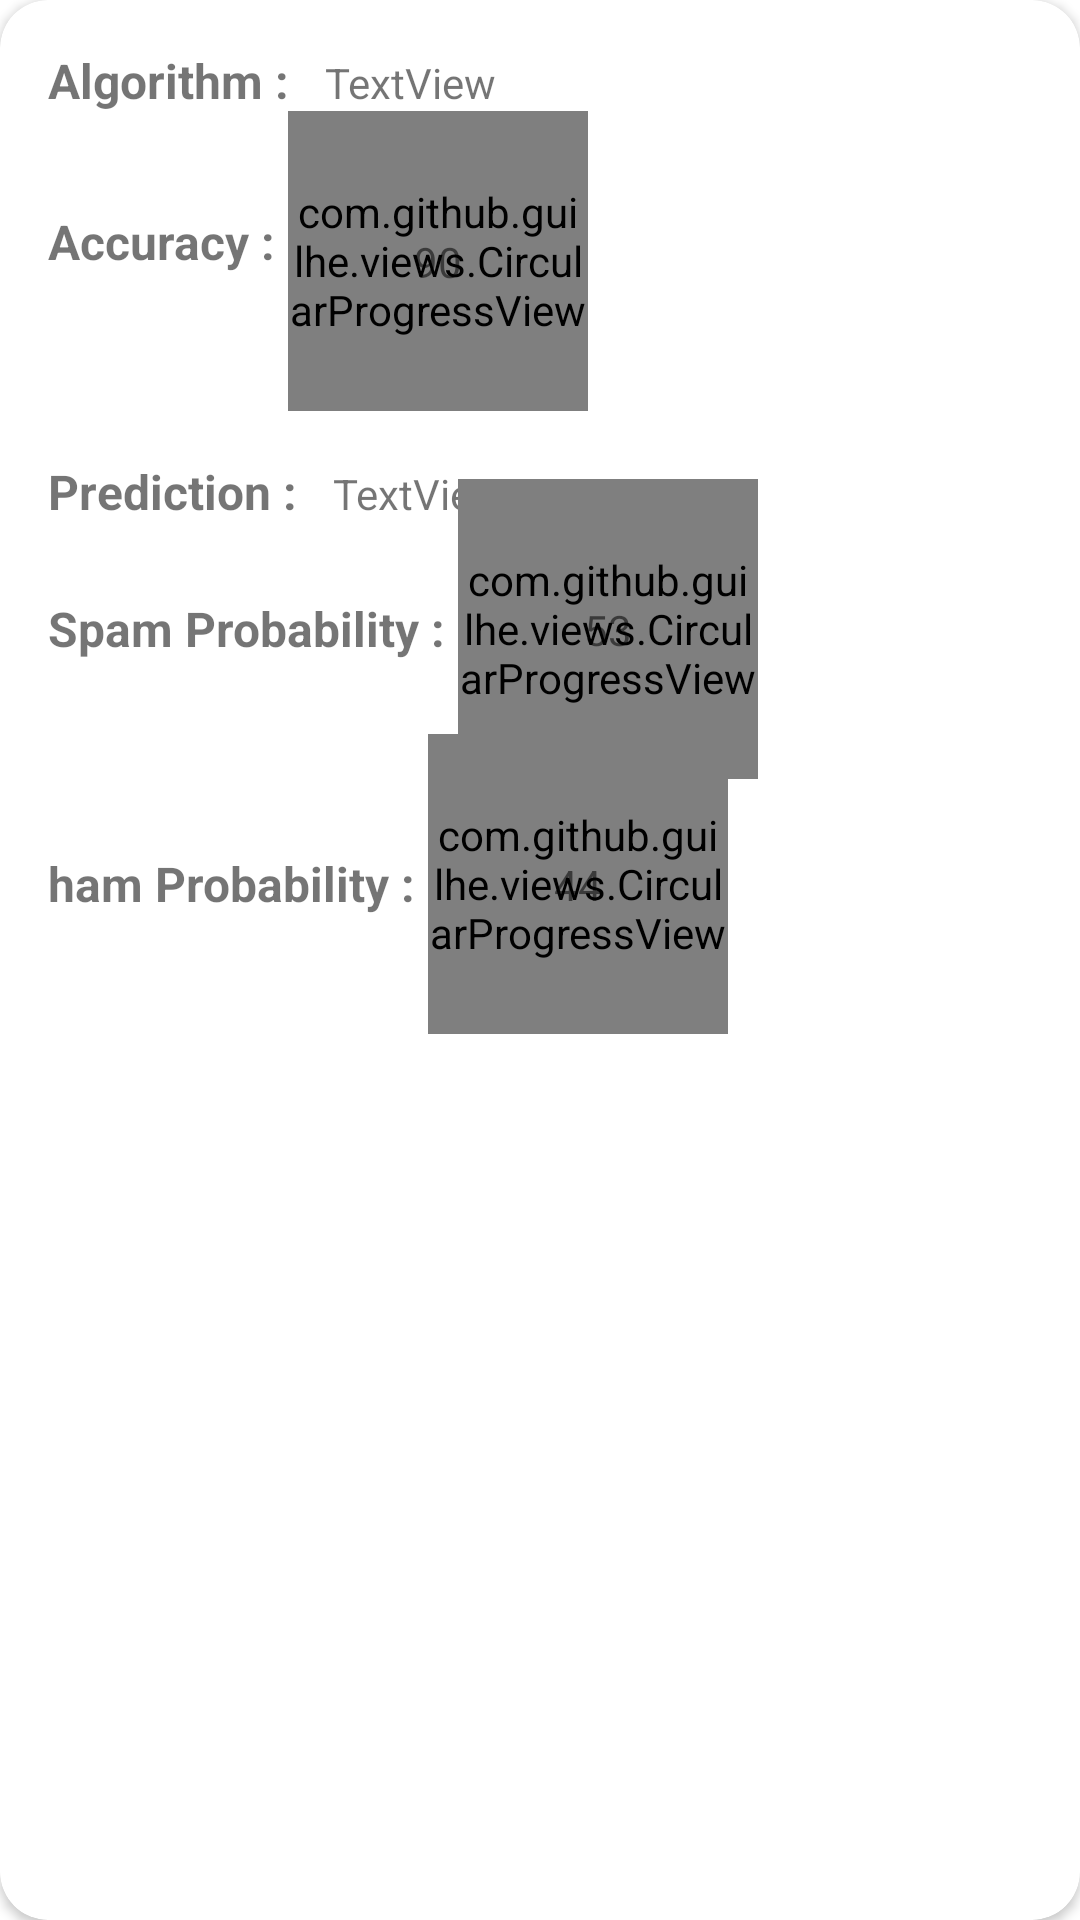

The Android layout XML behind this screen, and the referenced resources:
<!-- AndroidManifest.xml: application theme Theme.SMSSPAMDETECTOR -->
<!-- res/layout/result.xml -->
<?xml version="1.0" encoding="utf-8"?>
<androidx.cardview.widget.CardView xmlns:android="http://schemas.android.com/apk/res/android"
    xmlns:app="http://schemas.android.com/apk/res-auto"
    xmlns:tools="http://schemas.android.com/tools"
    android:layout_width="match_parent"
    android:layout_height="match_parent"
    app:cardCornerRadius="16dp">

    <androidx.constraintlayout.widget.ConstraintLayout
        android:layout_width="match_parent"
        android:layout_height="match_parent">

        <TextView
            android:id="@+id/textView8"
            android:layout_width="wrap_content"
            android:layout_height="22dp"
            android:layout_marginTop="32dp"
            android:text="Accuracy : "
            android:textSize="16sp"
            android:textStyle="bold"
            app:layout_constraintStart_toStartOf="@+id/textView6"
            app:layout_constraintTop_toBottomOf="@+id/textView6" />

        <TextView
            android:id="@+id/textView6"
            android:layout_width="wrap_content"
            android:layout_height="wrap_content"
            android:layout_marginStart="16dp"
            android:layout_marginTop="16dp"
            android:text="Algorithm : "
            android:textSize="16sp"
            android:textStyle="bold"
            app:layout_constraintStart_toStartOf="parent"
            app:layout_constraintTop_toTopOf="parent" />


        <TextView
            android:id="@+id/txt_algo"
            android:layout_width="wrap_content"
            android:layout_height="wrap_content"
            android:layout_marginStart="8dp"
            android:text="TextView"
            app:layout_constraintBaseline_toBaselineOf="@+id/textView6"
            app:layout_constraintStart_toEndOf="@+id/textView6" />

        <TextView
            android:id="@+id/textView9"
            android:layout_width="wrap_content"
            android:layout_height="wrap_content"
            android:layout_marginTop="16dp"
            android:text="Prediction : "
            android:textSize="16sp"
            android:textStyle="bold"
            app:layout_constraintStart_toStartOf="@+id/textView8"
            app:layout_constraintTop_toBottomOf="@+id/circularProgressView" />

        <TextView
            android:id="@+id/txt_pred"
            android:layout_width="wrap_content"
            android:layout_height="wrap_content"
            android:layout_marginStart="8dp"
            android:text="TextView"
            app:layout_constraintBaseline_toBaselineOf="@+id/textView9"
            app:layout_constraintStart_toEndOf="@+id/textView9" />

        <com.github.guilhe.views.CircularProgressView
            android:id="@+id/circularProgressView"
            android:layout_width="100dp"
            android:layout_height="100dp"
            app:layout_constraintStart_toEndOf="@+id/textView8"
            app:layout_constraintTop_toBottomOf="@+id/txt_algo"
            app:progress="90"
            app:progressBarColor="@android:color/holo_purple"
            app:progressBarThickness="10dp" />

        <TextView
            android:id="@+id/txt_accuracy"
            android:layout_width="wrap_content"
            android:layout_height="wrap_content"
            android:text="90"
            app:layout_constraintBottom_toBottomOf="@+id/circularProgressView"
            app:layout_constraintEnd_toEndOf="@+id/circularProgressView"
            app:layout_constraintStart_toEndOf="@+id/textView8"
            app:layout_constraintTop_toBottomOf="@+id/txt_algo" />


        <TextView
            android:id="@+id/textView_spam"
            android:layout_width="wrap_content"
            android:layout_height="wrap_content"
            android:layout_marginTop="24dp"
            android:text="Spam Probability : "
            android:textSize="16sp"
            android:textStyle="bold"
            app:layout_constraintStart_toStartOf="@+id/textView9"
            app:layout_constraintTop_toBottomOf="@+id/textView9" />

        <com.github.guilhe.views.CircularProgressView
            android:id="@+id/circularProgressView_2"
            android:layout_width="100dp"
            android:layout_height="100dp"
            app:layout_constraintBottom_toBottomOf="@+id/textView_spam"
            app:layout_constraintStart_toEndOf="@+id/textView_spam"
            app:layout_constraintTop_toTopOf="@+id/textView_spam"
            app:progress="56"
            app:progressBarColor="@android:color/holo_orange_dark"
            app:progressBarThickness="10dp" />

        <TextView
            android:id="@+id/txt_spam_proba"
            android:layout_width="wrap_content"
            android:layout_height="wrap_content"
            android:text="53"
            app:layout_constraintBottom_toBottomOf="@+id/circularProgressView_2"
            app:layout_constraintEnd_toEndOf="@+id/circularProgressView_2"
            app:layout_constraintStart_toEndOf="@+id/textView_spam"
            app:layout_constraintTop_toTopOf="@+id/circularProgressView_2" />

        <TextView
            android:id="@+id/textView_ham"
            android:layout_width="wrap_content"
            android:layout_height="wrap_content"
            android:layout_marginTop="24dp"
            android:text="ham Probability : "
            android:textSize="16sp"
            android:textStyle="bold"
            app:layout_constraintStart_toStartOf="@+id/textView_spam"
            app:layout_constraintTop_toBottomOf="@+id/circularProgressView_2" />

        <com.github.guilhe.views.CircularProgressView
            android:id="@+id/circularProgressView_3"
            android:layout_width="100dp"
            android:layout_height="100dp"
            app:layout_constraintBottom_toBottomOf="@+id/textView_ham"
            app:layout_constraintStart_toEndOf="@+id/textView_ham"
            app:layout_constraintTop_toTopOf="@+id/textView_ham"
            app:progress="44"
            app:progressBarColor="@android:color/holo_green_dark"
            app:progressBarThickness="10dp" />

        <TextView
            android:id="@+id/txt_ham_proba"
            android:layout_width="wrap_content"
            android:layout_height="wrap_content"
            android:text="44"
            app:layout_constraintBottom_toBottomOf="@+id/circularProgressView_3"
            app:layout_constraintEnd_toEndOf="@+id/circularProgressView_3"
            app:layout_constraintStart_toEndOf="@+id/textView_ham"
            app:layout_constraintTop_toTopOf="@+id/circularProgressView_3" />
    </androidx.constraintlayout.widget.ConstraintLayout>


</androidx.cardview.widget.CardView>
<!-- resources referenced by this layout -->
<resources>
  <style name="Theme.SMSSPAMDETECTOR" parent="Theme.MaterialComponents.DayNight.NoActionBar">
          
          <item name="colorPrimary">@color/purple_500</item>
          <item name="colorPrimaryVariant">@color/purple_700</item>
          <item name="colorOnPrimary">@color/white</item>
          
          <item name="colorSecondary">@color/teal_200</item>
          <item name="colorSecondaryVariant">@color/teal_700</item>
          <item name="colorOnSecondary">@color/black</item>
          
          <item name="android:statusBarColor">#6495ED</item>
          
      </style>
  <color name="purple_500">#FF6200EE</color>
  <color name="purple_700">#FF3700B3</color>
  <color name="white">#FFFFFFFF</color>
  <color name="teal_200">#FF03DAC5</color>
  <color name="teal_700">#FF018786</color>
  <color name="black">#FF000000</color>
</resources>
